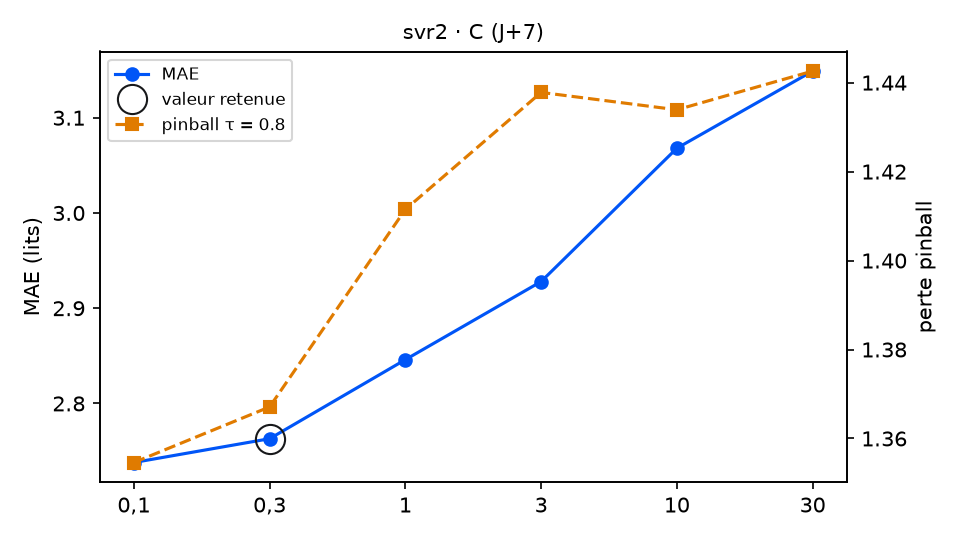

The data file committed next to this chart (first rows):
variante; MAE; RMSE; biais; pinball τ=0.8; temps (s); DM p (pinball τ=0.8); p Holm; vs choix retenu
C = 0,1; 2.738; 3.351; 0.048; 1.355; 0.3; 0.595; 1.0; équivalent
C = 0,3 (retenu); 2.763; 3.371; 0.048; 1.367; 0.3; ; ; — choix retenu
C = 1; 2.846; 3.407; 0.038; 1.411; 0.6; 0.1759; 0.8795; équivalent
C = 3; 2.928; 3.502; 0.086; 1.438; 1.5; 0.2749; 1.0; équivalent
C = 10; 3.068; 3.763; 0.334; 1.434; 1.9; 0.4984; 1.0; équivalent
C = 30; 3.149; 3.857; 0.44; 1.443; 1.9; 0.4728; 1.0; équivalent
